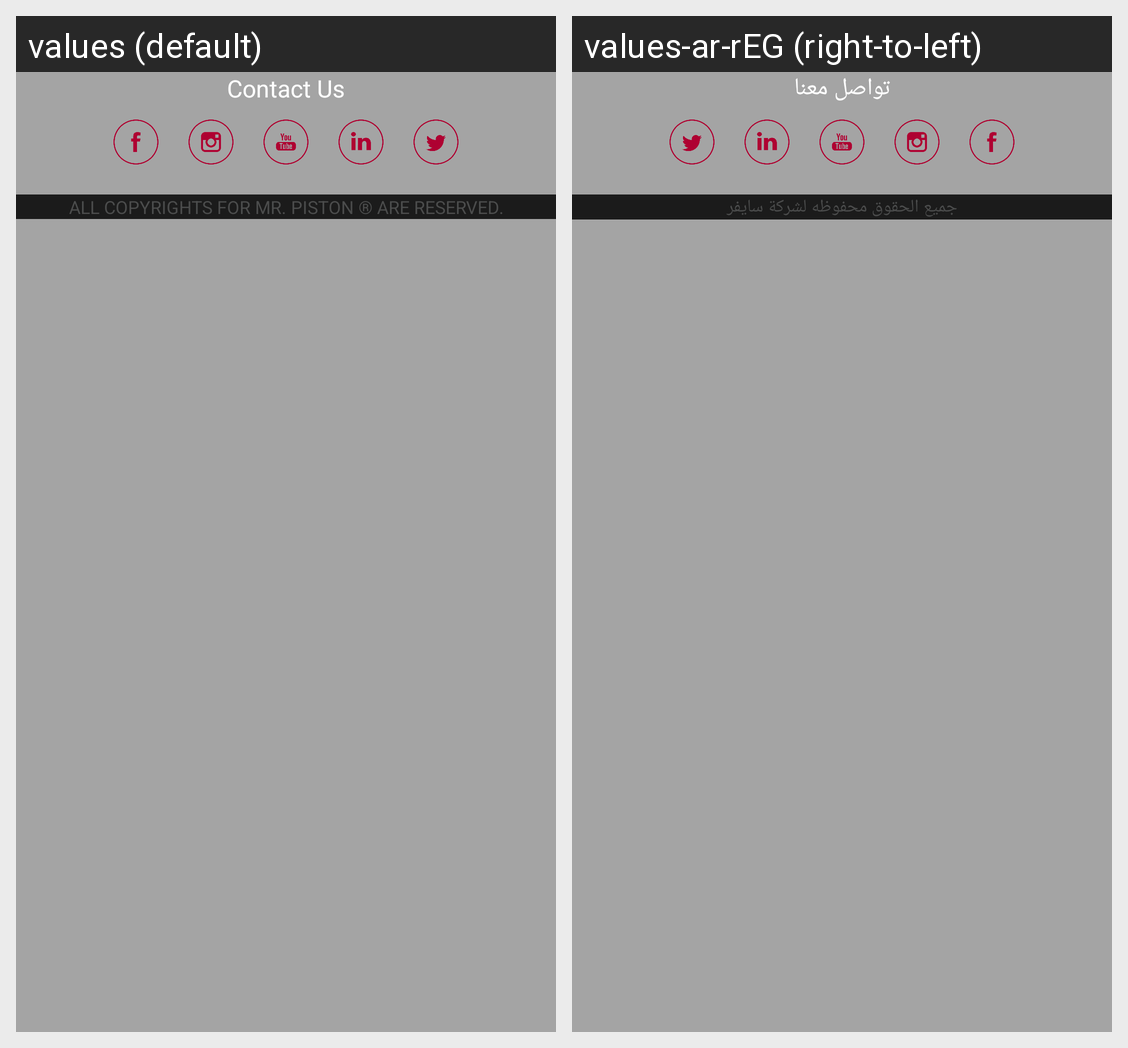

Here is an Android app screen in its default locale and in the app's own translations. Write out the translated-string differences for the strings that appear on this screen.
Android screen res/layout/activity_contact_with_us.xml rendered under 2 locales, left to right: values (default), values-ar-rEG (right-to-left). Device: Nexus 5 (rendered at 1080×1920; each locale shown at half size, 540×960, under a caption strip naming it); theme AppTheme.
Strings drawn on this screen, with the default value and each locale's value (text and hints the layout hard-codes, and strings that could not be matched under every locale, appear in the picture but are not listed):

contact_us
  values: Contact Us
  values-ar-rEG: تواصل معنا

all_copyrights_for_mr_piston_are_reserved
  values: ALL COPYRIGHTS FOR MR. PISTON ® ARE RESERVED.
  values-ar-rEG: جميع الحقوق محفوظه لشركة سايفر
